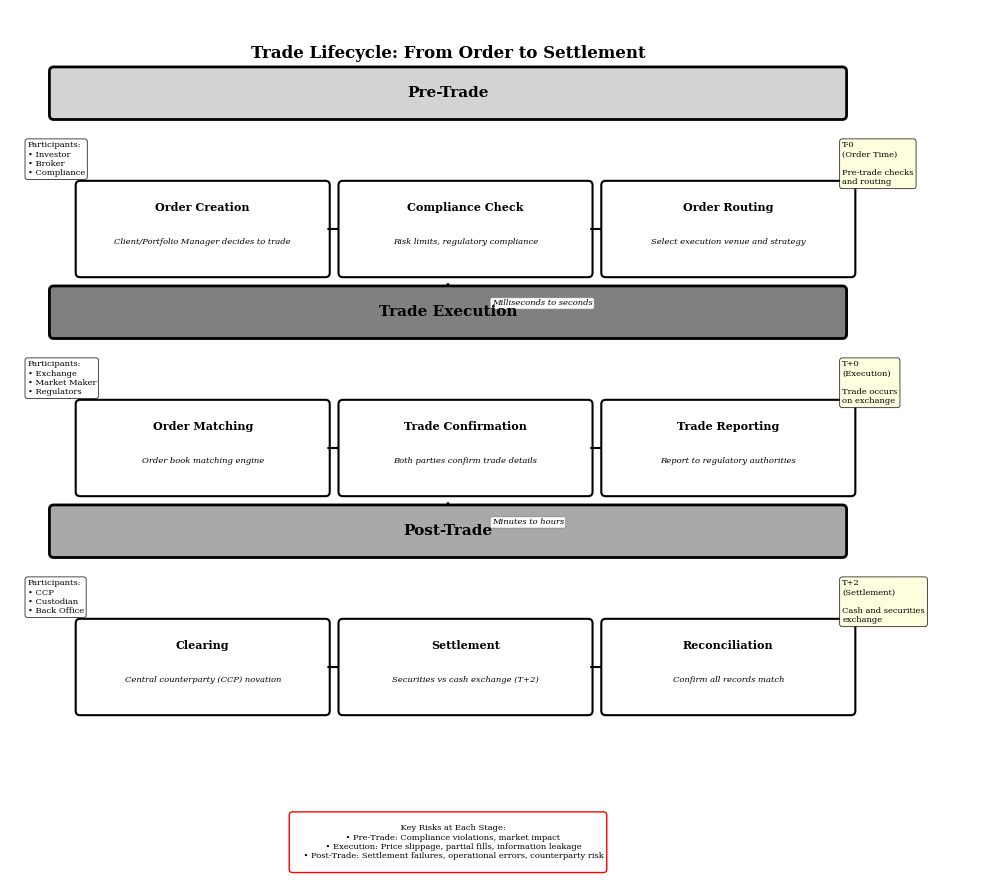

This chart was generated by the following Python code: (Note: this script raises an exception after producing the figure.)
"""
Trade Lifecycle Flowchart
Order to settlement workflow visualization

Required libraries: matplotlib, numpy
Output: trade_lifecycle.pdf
"""

import matplotlib.pyplot as plt
import matplotlib.patches as mpatches
from matplotlib.patches import FancyBboxPatch, FancyArrowPatch
from pathlib import Path

# Chart metadata for QuantLet integration
CHART_METADATA = {
    'title': 'Trade Lifecycle Flowchart',
    'url': 'https://github.com/Digital-AI-Finance/DigitalFinance_3/tree/main/charts/module_04_traditional/trade_lifecycle'
}

def create_trade_lifecycle():
    """Create a flowchart showing the trade lifecycle from order to settlement"""

    # Set style for academic publication
    plt.rcParams['font.family'] = 'serif'
    plt.rcParams['font.size'] = 8
    plt.rcParams['axes.linewidth'] = 0.5

    fig, ax = plt.subplots(figsize=(10, 9))

    # Define trade lifecycle stages
    stages = [
        {
            'name': 'Pre-Trade',
            'y': 8,
            'steps': [
                {'title': 'Order Creation', 'desc': 'Client/Portfolio Manager decides to trade'},
                {'title': 'Compliance Check', 'desc': 'Risk limits, regulatory compliance'},
                {'title': 'Order Routing', 'desc': 'Select execution venue and strategy'}
            ],
            'color': 'lightgray'
        },
        {
            'name': 'Trade Execution',
            'y': 5.5,
            'steps': [
                {'title': 'Order Matching', 'desc': 'Order book matching engine'},
                {'title': 'Trade Confirmation', 'desc': 'Both parties confirm trade details'},
                {'title': 'Trade Reporting', 'desc': 'Report to regulatory authorities'}
            ],
            'color': 'gray'
        },
        {
            'name': 'Post-Trade',
            'y': 3,
            'steps': [
                {'title': 'Clearing', 'desc': 'Central counterparty (CCP) novation'},
                {'title': 'Settlement', 'desc': 'Securities vs cash exchange (T+2)'},
                {'title': 'Reconciliation', 'desc': 'Confirm all records match'}
            ],
            'color': 'darkgray'
        }
    ]

    # Draw stages
    for stage_idx, stage in enumerate(stages):
        y_base = stage['y']

        # Stage header
        header_box = FancyBboxPatch((0.5, y_base + 0.8), 9, 0.5,
                                   boxstyle="round,pad=0.05",
                                   linewidth=2,
                                   edgecolor='black',
                                   facecolor=stage['color'])
        ax.add_patch(header_box)

        ax.text(5, y_base + 1.05, stage['name'],
               ha='center', va='center',
               fontsize=11, fontweight='bold')

        # Draw steps horizontally
        step_width = 2.8
        step_height = 1.0
        x_start = 0.8

        for step_idx, step in enumerate(stage['steps']):
            x = x_start + step_idx * (step_width + 0.2)
            y = y_base

            # Step box
            step_box = FancyBboxPatch((x, y - step_height), step_width, step_height,
                                     boxstyle="round,pad=0.05",
                                     linewidth=1.5,
                                     edgecolor='black',
                                     facecolor='white')
            ax.add_patch(step_box)

            # Step title
            ax.text(x + step_width/2, y - 0.25, step['title'],
                   ha='center', va='center',
                   fontsize=8, fontweight='bold')

            # Step description
            ax.text(x + step_width/2, y - 0.65, step['desc'],
                   ha='center', va='center',
                   fontsize=6, style='italic',
                   wrap=True)

            # Arrow to next step (within same stage)
            if step_idx < len(stage['steps']) - 1:
                arrow = FancyArrowPatch((x + step_width, y - step_height/2),
                                       (x + step_width + 0.2, y - step_height/2),
                                       arrowstyle='->,head_width=0.3,head_length=0.2',
                                       linewidth=1.5,
                                       color='black')
                ax.add_patch(arrow)

        # Arrow to next stage
        if stage_idx < len(stages) - 1:
            next_y = stages[stage_idx + 1]['y']
            arrow = FancyArrowPatch((5, y_base - step_height - 0.1),
                                   (5, next_y + 0.8),
                                   arrowstyle='->,head_width=0.4,head_length=0.3',
                                   linewidth=2,
                                   color='black')
            ax.add_patch(arrow)

            # Add timing label
            if stage_idx == 0:
                timing_text = 'Milliseconds to seconds'
            elif stage_idx == 1:
                timing_text = 'Minutes to hours'
            else:
                timing_text = ''

            if timing_text:
                ax.text(5.5, (y_base - step_height + next_y + 0.8) / 2,
                       timing_text,
                       ha='left', va='center',
                       fontsize=6, style='italic',
                       bbox=dict(boxstyle='round,pad=0.2',
                                facecolor='white',
                                edgecolor='gray',
                                linewidth=0.5))

    # Add side annotations for participants
    participants = [
        (0.2, 8.5, 'Participants:\n• Investor\n• Broker\n• Compliance'),
        (0.2, 6, 'Participants:\n• Exchange\n• Market Maker\n• Regulators'),
        (0.2, 3.5, 'Participants:\n• CCP\n• Custodian\n• Back Office')
    ]

    for x, y, text in participants:
        ax.text(x, y, text,
               ha='left', va='top',
               fontsize=6,
               bbox=dict(boxstyle='round,pad=0.3',
                        facecolor='white',
                        edgecolor='black',
                        linewidth=0.5))

    # Add timeline on the right
    timeline_data = [
        (9.5, 8.5, 'T-0\n(Order Time)', 'Pre-trade checks\nand routing'),
        (9.5, 6, 'T+0\n(Execution)', 'Trade occurs\non exchange'),
        (9.5, 3.5, 'T+2\n(Settlement)', 'Cash and securities\nexchange')
    ]

    for x, y, time, desc in timeline_data:
        ax.text(x, y, f'{time}\n\n{desc}',
               ha='left', va='top',
               fontsize=6,
               bbox=dict(boxstyle='round,pad=0.3',
                        facecolor='lightyellow',
                        edgecolor='black',
                        linewidth=0.5))

    # Key risks box
    risks_text = """
    Key Risks at Each Stage:
    • Pre-Trade: Compliance violations, market impact
    • Execution: Price slippage, partial fills, information leakage
    • Post-Trade: Settlement failures, operational errors, counterparty risk
    """

    ax.text(5, 0.5, risks_text,
           ha='center', va='center',
           fontsize=6,
           bbox=dict(boxstyle='round,pad=0.4',
                    facecolor='white',
                    edgecolor='red',
                    linewidth=1))

    # Title
    ax.text(5, 9.5, 'Trade Lifecycle: From Order to Settlement',
           ha='center', va='center',
           fontsize=12, fontweight='bold')

    # Set axis properties
    ax.set_xlim(0, 11)
    ax.set_ylim(0, 10)
    ax.set_aspect('equal')
    ax.axis('off')

    plt.tight_layout()

    # Save as PDF
    output_path = Path(__file__).parent / 'trade_lifecycle.pdf'
    plt.savefig(output_path, format='pdf', dpi=300, bbox_inches='tight')
    print(f"Chart saved to: {output_path}")

    plt.close()

if __name__ == '__main__':
    create_trade_lifecycle()
